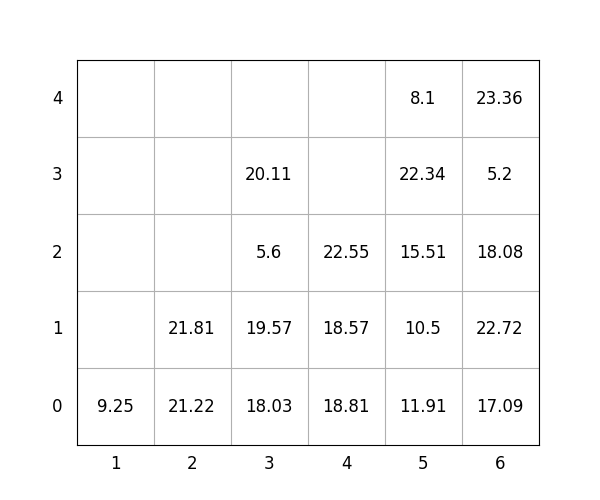

Data behind this chart, as committed beside it:
idx, loc_x, loc_y, loc_z, weight, group, score, seq, reloc, size(ft)
1, 4, 0, 0, 18.81, 1, 118.8, 1, 0, 20
2, 3, 0, 0, 18.03, 0, 18.03, 2, 0, 20
3, 4, 0, 1, 18.57, 3, 318.6, 3, 0, 20
4, 1, 0, 0, 9.25, 3, 309.2, 4, 0, 20
5, 4, 0, 2, 22.55, 3, 322.6, 5, 0, 20
6, 6, 0, 0, 17.09, 0, 17.09, 6, 0, 20
7, 5, 0, 0, 11.91, 0, 11.91, 7, 0, 20
8, 3, 0, 1, 19.57, 0, 19.57, 8, 0, 20
9, 5, 0, 1, 10.5, 2, 210.5, 9, 0, 20
10, 5, 0, 2, 15.51, 2, 215.5, 10, 0, 20
11, 5, 0, 3, 22.34, 2, 222.3, 11, 0, 20
12, 2, 0, 0, 21.22, 1, 121.2, 12, 0, 20
13, 5, 0, 4, 8.1, 3, 308.1, 13, 0, 20
14, 6, 0, 1, 22.72, 0, 22.72, 14, 0, 20
15, 6, 0, 2, 18.08, 1, 118.1, 15, 0, 20
16, 2, 0, 1, 21.81, 2, 221.8, 16, 0, 20
17, 6, 0, 3, 5.2, 2, 205.2, 17, 0, 20
18, 3, 0, 2, 5.6, 1, 105.6, 18, 1.0, 20
19, 3, 0, 3, 20.11, 0, 20.11, 19, 1.0, 20
20, 6, 0, 4, 23.36, 2, 223.4, 20, 0, 20
